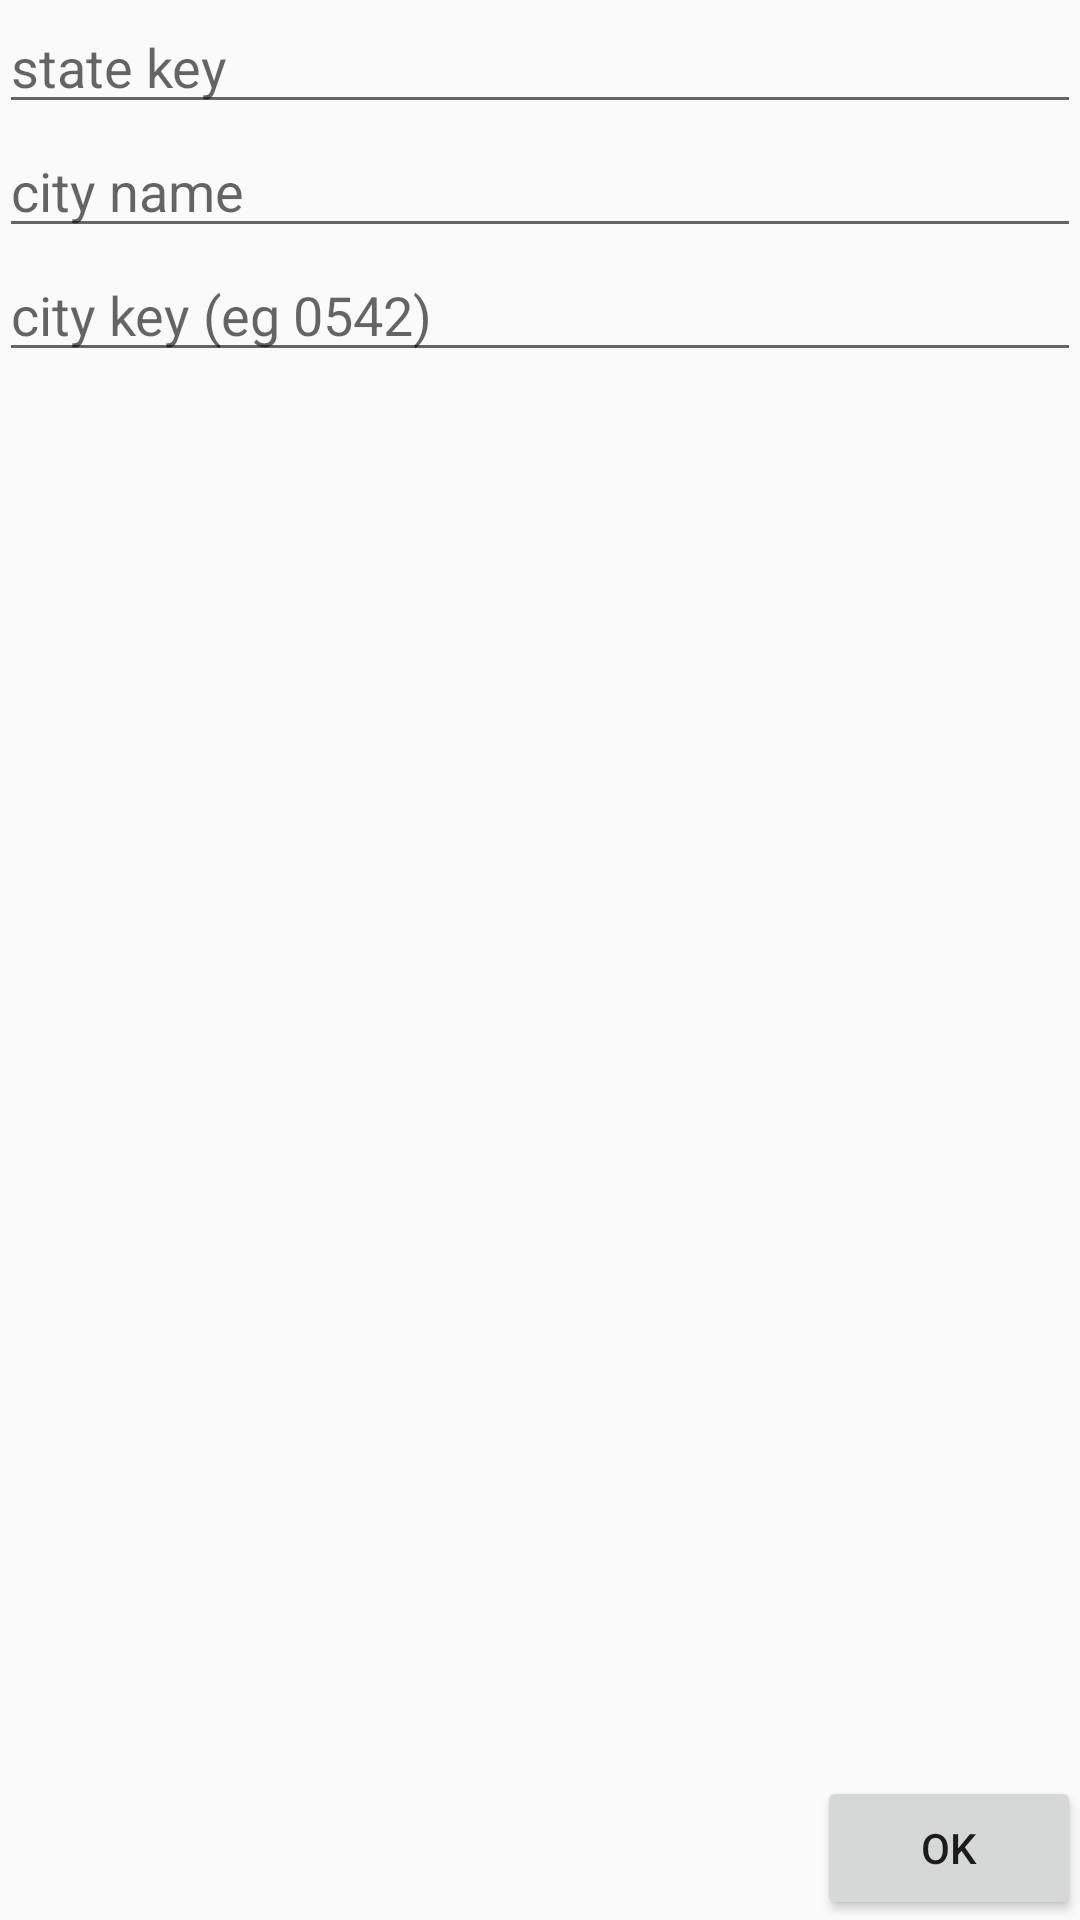

This screen was rendered from an Android layout file. Write that file and the resources it references.
<!-- AndroidManifest.xml: application theme AppTheme -->
<!-- res/layout/activity_add_city.xml -->
<?xml version="1.0" encoding="utf-8"?>
<RelativeLayout
    xmlns:android="http://schemas.android.com/apk/res/android"
    xmlns:tools="http://schemas.android.com/tools"
    android:id="@+id/activity_add_city"
    android:layout_width="match_parent"
    android:layout_height="match_parent"
    android:paddingBottom="@dimen/activity_vertical_margin"
    android:paddingLeft="@dimen/activity_horizontal_margin"
    android:paddingRight="@dimen/activity_horizontal_margin"
    android:paddingTop="@dimen/activity_vertical_margin"
    tools:context="com.example.abhiraj.cardviewwithrecyclerview.write.AddCity">

    <EditText
        android:id="@+id/state_key_et"
        android:layout_width="match_parent"
        android:layout_height="wrap_content"
        android:hint="state key"/>
    <EditText
        android:id="@+id/city_name_et"
        android:layout_width="match_parent"
        android:layout_height="wrap_content"
        android:hint="city name"
        android:layout_below="@id/state_key_et"/>
    <EditText
        android:id="@+id/city_key_et"
        android:layout_width="match_parent"
        android:layout_height="wrap_content"
        android:hint="city key (eg 0542)"
        android:layout_below="@id/city_name_et"/>
    <Button
        android:id="@+id/okBtn"
        android:layout_width="wrap_content"
        android:layout_height="wrap_content"
        android:text="OK"
        android:layout_alignParentRight="true"
        android:layout_alignParentBottom="true"/>
</RelativeLayout>
<!-- resources referenced by this layout -->
<resources>
  <style name="AppTheme" parent="Theme.AppCompat.Light.DarkActionBar">
          
          <item name="colorPrimary">@color/colorPrimary</item>
          <item name="colorPrimaryDark">@color/colorPrimaryDark</item>
          <item name="colorAccent">@color/colorAccent</item>
  
      </style>
  <color name="colorPrimary">#3F51B5</color>
  <color name="colorPrimaryDark">#303F9F</color>
  <color name="colorAccent">#FF4081</color>
</resources>
